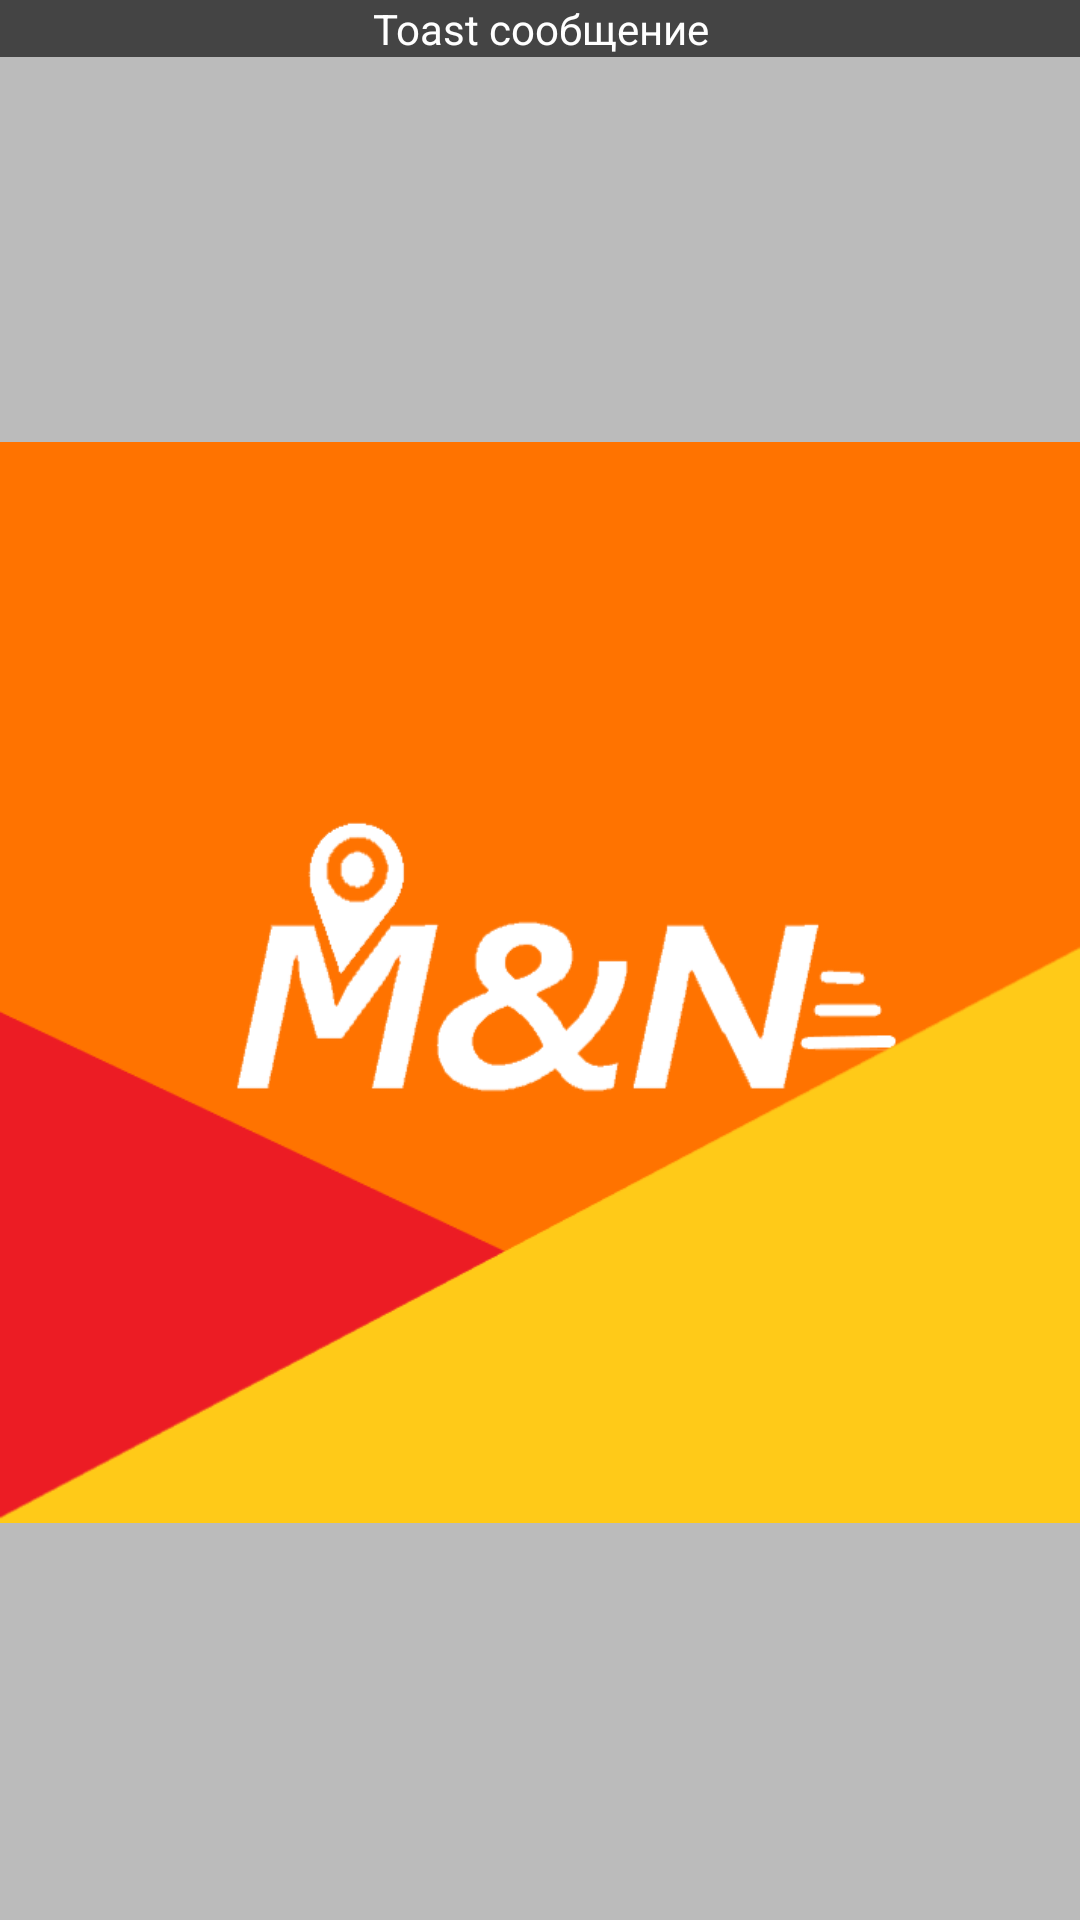

Android layout source for this screen:
<!-- AndroidManifest.xml: application theme Theme.Notes -->
<!-- res/layout/toast.xml -->
<?xml version="1.0" encoding="utf-8"?>
<LinearLayout
    xmlns:android="http://schemas.android.com/apk/res/android"
    android:layout_height="wrap_content"
    android:layout_width="wrap_content"
    android:background="#ffffffff"
    android:orientation="vertical"
    android:id="@+id/llToast">

    <TextView
        android:id="@+id/TV1"
        android:layout_height="wrap_content"
        android:textColor="#ffffffff"
        android:layout_width="fill_parent"
        android:gravity="center"
        android:background="#bb000000"
        android:text="Toast сообщение" />

    <LinearLayout
        android:layout_height="wrap_content"
        android:orientation="vertical"
        android:id="@+id/llToastContent"
        android:layout_width="wrap_content"
        android:background="#44000000">

        <ImageView
            android:id="@+id/tvImageToast"
            android:layout_height="wrap_content"
            android:layout_gravity="center"
            android:layout_width="wrap_content"
            android:src="@drawable/icon"
            android:layout_marginBottom="4dp" />

        <TextView
            android:id="@+id/TV2"
            android:layout_height="wrap_content"
            android:paddingRight="10dp"
            android:paddingLeft="10dp"
            android:layout_width="wrap_content"
            android:gravity="center"
            android:textColor="#ff000000"
            android:text="Собственный интерфейс Toast"/>

    </LinearLayout>
</LinearLayout>
<!-- resources referenced by this layout -->
<resources>
  <!-- drawable icon: png bitmap (drawable, 21278 bytes) -->
  <style name="Theme.Notes" parent="Base.Theme.Notes" />
  <style name="Base.Theme.Notes" parent="Theme.Material3.DayNight.NoActionBar">
          <item name="colorPrimary">@color/orange</item>
      </style>
  <color name="orange">#DC4600</color>
</resources>
